Image classification data set "examples" (Image-X-Institute/HN2DRegistration on GitHub). Class labels (2): fixed, moving.

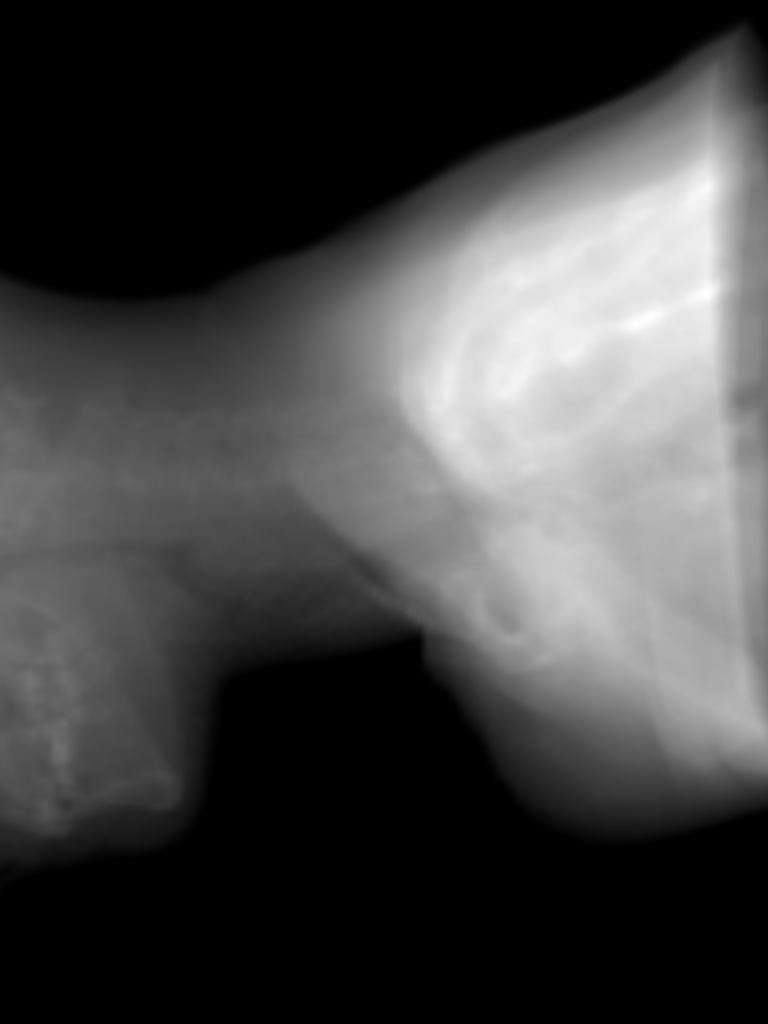
Label: fixed

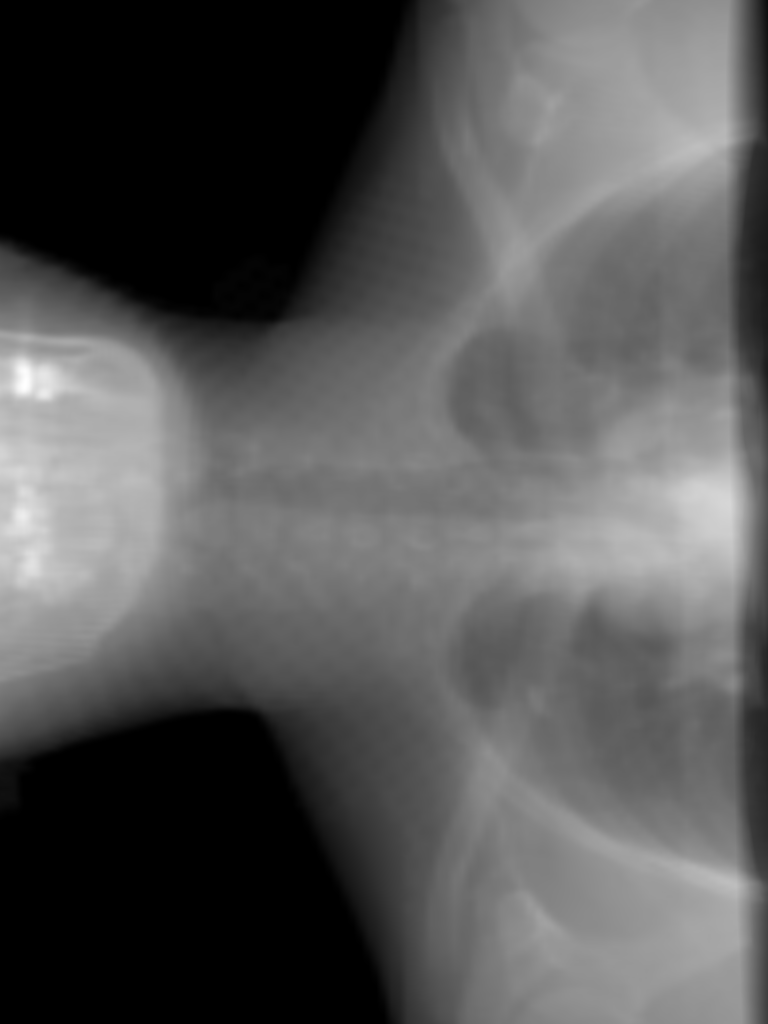
Label: fixed

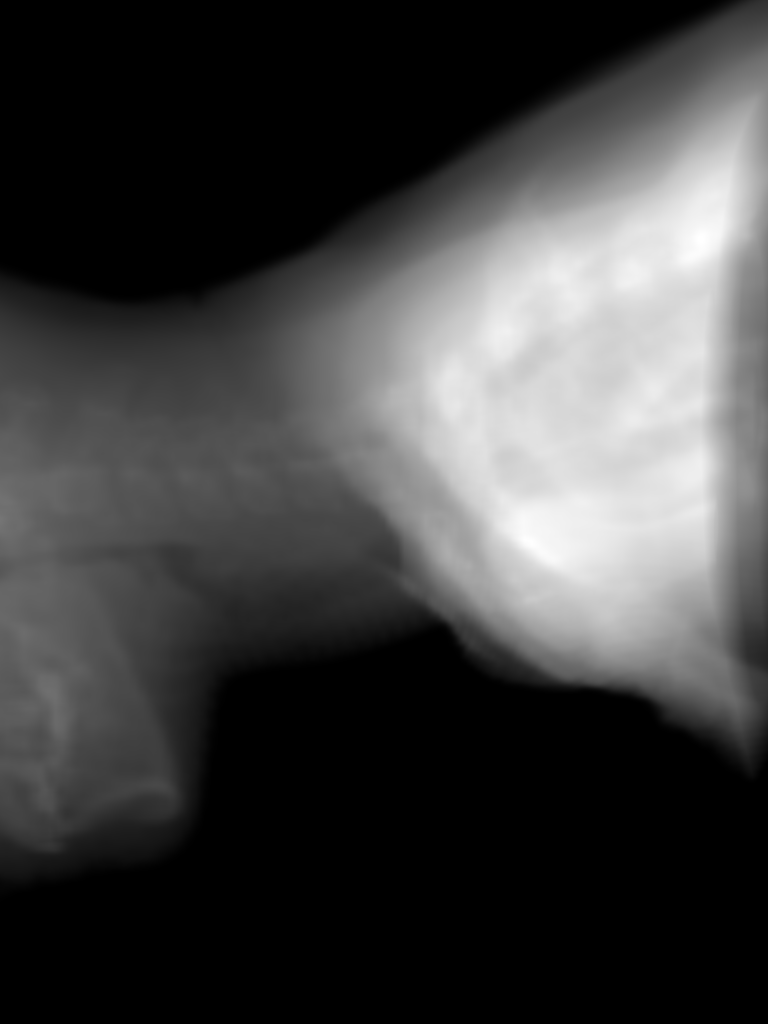
Label: moving

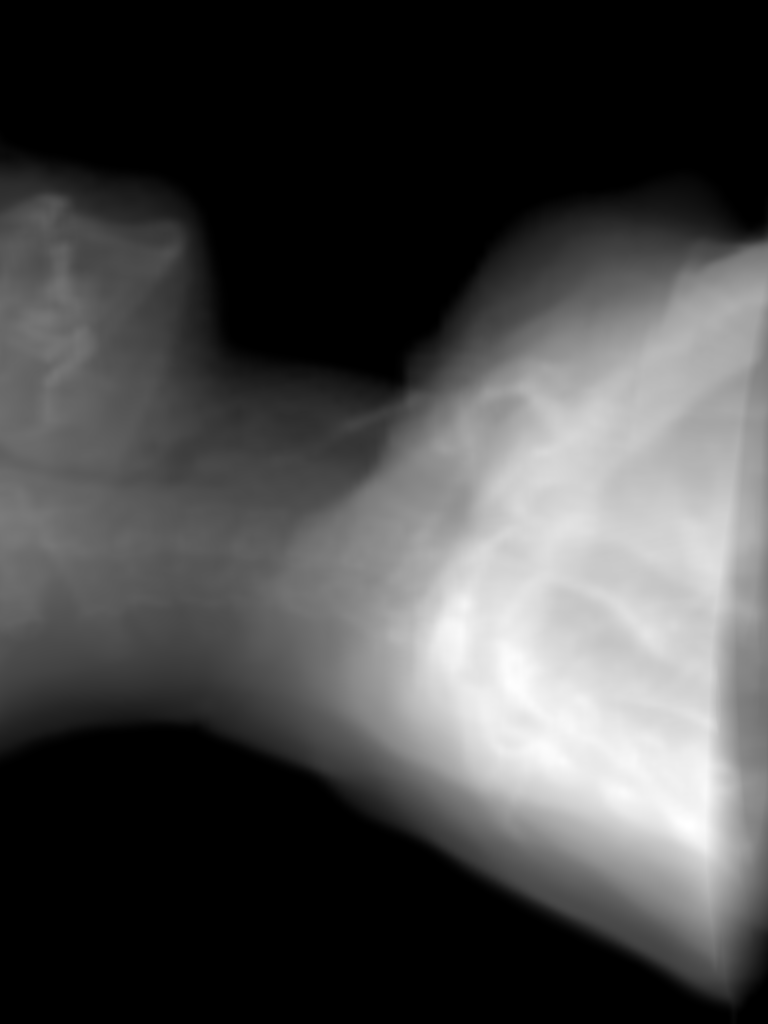
Label: moving

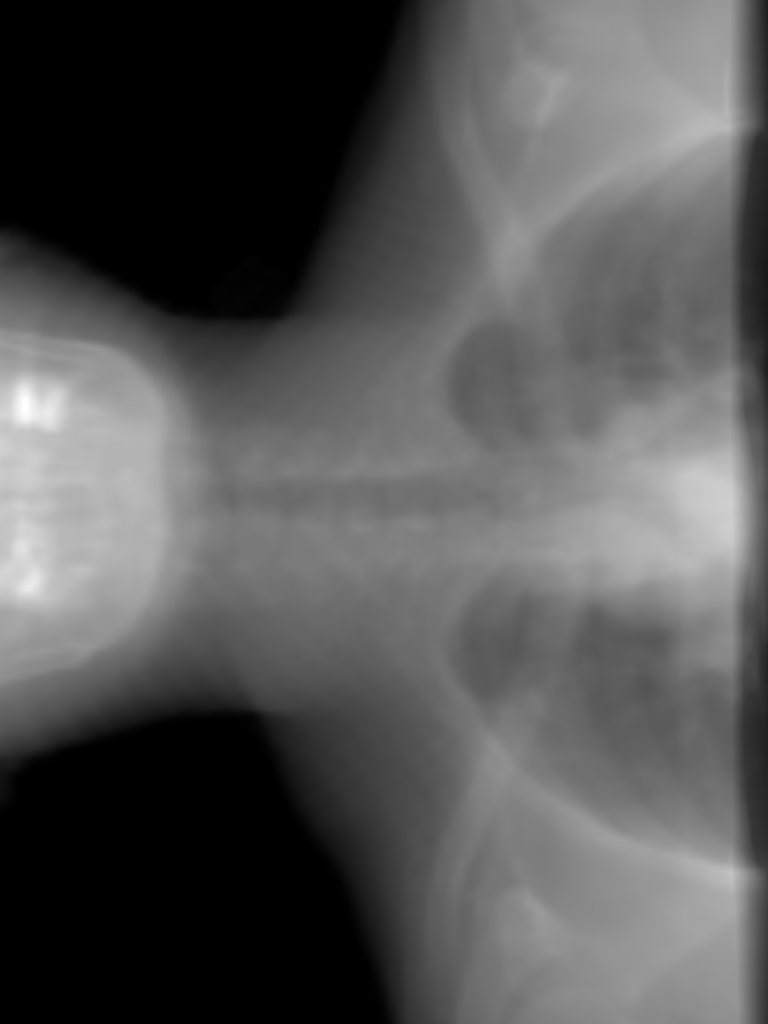
Label: moving

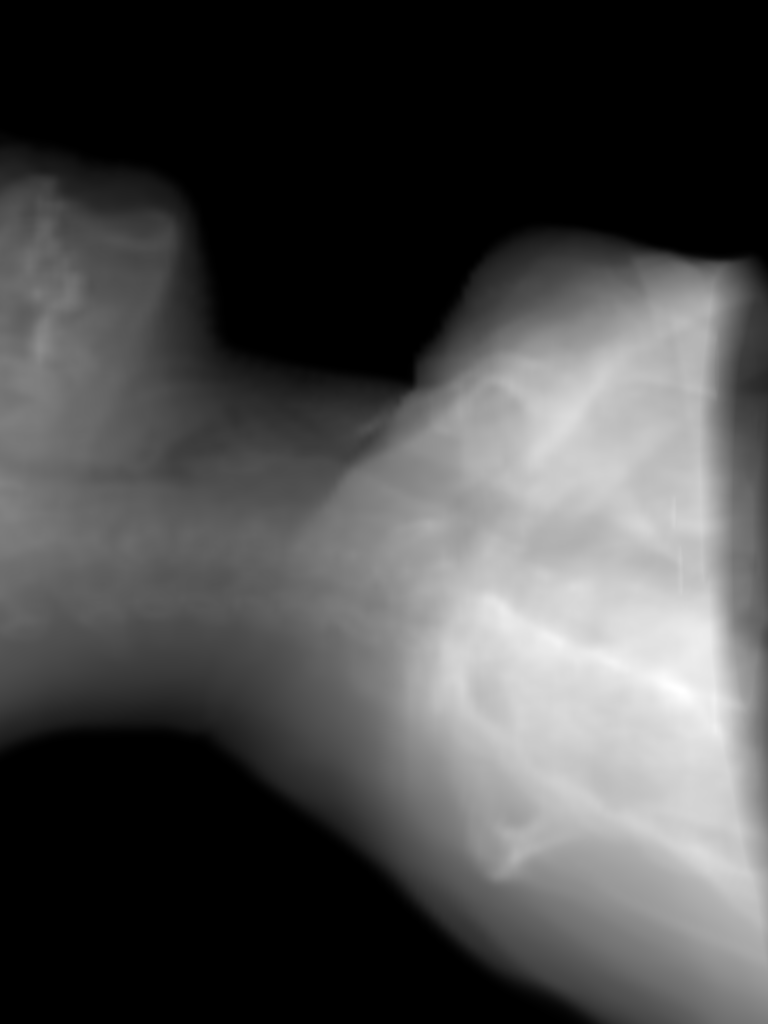
Label: moving
